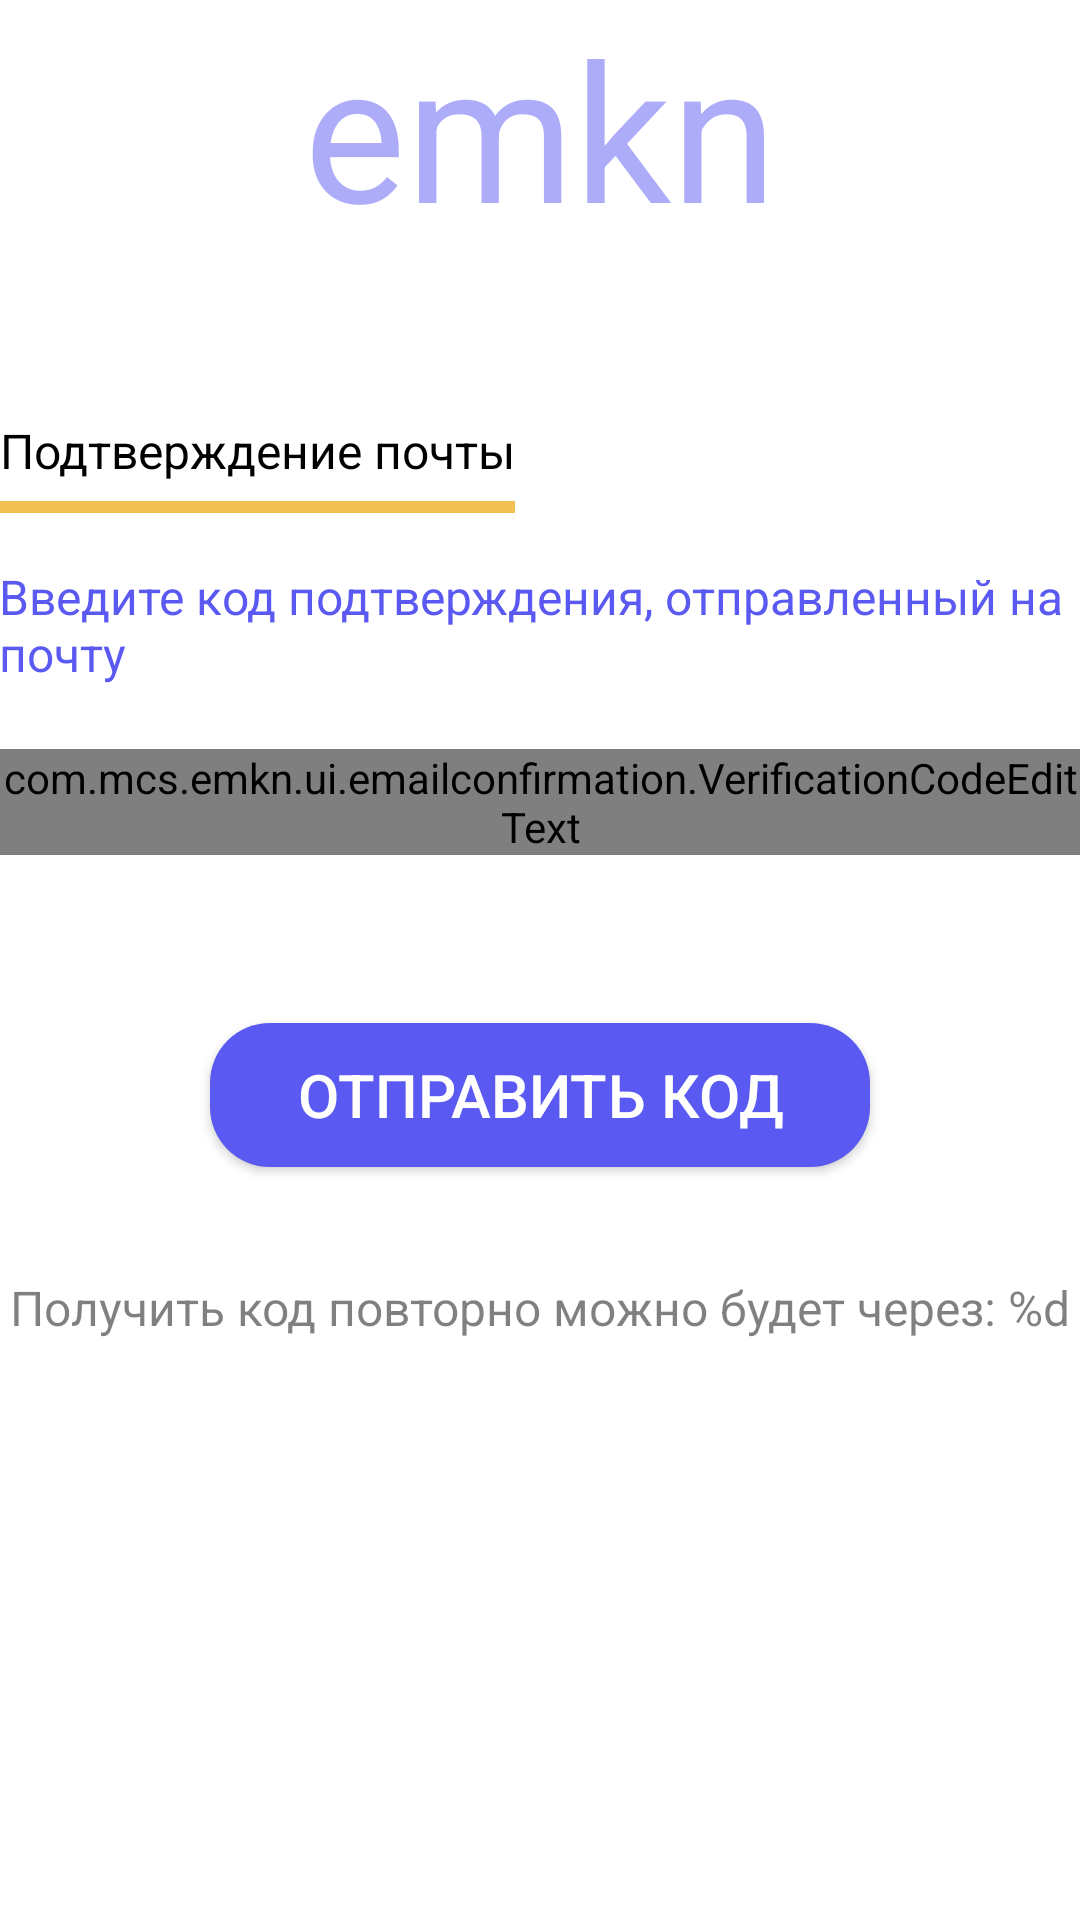

Produce the Android XML layout that renders to this screen, including the resource entries it uses.
<!-- AndroidManifest.xml: application theme Theme.Emkn -->
<!-- res/layout/fragment_confirmation.xml -->
<?xml version="1.0" encoding="utf-8"?>
<androidx.constraintlayout.widget.ConstraintLayout xmlns:android="http://schemas.android.com/apk/res/android"
    xmlns:app="http://schemas.android.com/apk/res-auto"
    android:layout_width="match_parent"
    android:layout_height="match_parent">

    <ImageButton
        android:id="@+id/backButton"
        android:layout_width="wrap_content"
        android:layout_height="48dp"
        android:layout_marginStart="24dp"
        android:layout_marginTop="24dp"
        android:background="?attr/selectableItemBackgroundBorderless"
        android:src="@drawable/arrow_back"
        app:layout_constraintStart_toStartOf="parent"
        app:layout_constraintTop_toTopOf="parent" />

    <TextView
        android:id="@+id/confirmation_title"
        android:layout_width="wrap_content"
        android:layout_height="wrap_content"
        android:layout_marginTop="@dimen/emkn_logo_top_margin"
        android:font="@font/inter"
        android:gravity="center"
        android:lineHeight="77dp"
        android:text="@string/emkn_logo"
        android:textColor="@color/confirm_50"
        android:textSize="64dp"
        app:layout_constraintEnd_toEndOf="parent"
        app:layout_constraintStart_toStartOf="parent"
        app:layout_constraintTop_toTopOf="parent" />

    <TextView
        android:id="@+id/confirmation_header"
        android:layout_width="wrap_content"
        android:layout_height="wrap_content"
        android:layout_marginStart="@dimen/auth_screen_horizontal_margin"
        android:layout_marginTop="54dp"
        android:text="@string/email_confirmation_head_text"
        android:textColor="@color/text"
        android:textSize="16dp"
        app:layout_constraintStart_toStartOf="parent"
        app:layout_constraintTop_toBottomOf="@id/confirmation_title" />

    <View
        android:id="@+id/confirmation_header_underline"
        android:layout_width="0dp"
        android:layout_height="4dp"
        android:layout_marginTop="6dp"
        android:background="@color/accent"
        app:layout_constraintEnd_toEndOf="@id/confirmation_header"
        app:layout_constraintStart_toStartOf="@id/confirmation_header"
        app:layout_constraintTop_toBottomOf="@id/confirmation_header" />

    <TextView
        android:id="@+id/confirmation_description"
        android:layout_width="wrap_content"
        android:layout_height="wrap_content"
        android:layout_marginTop="17dp"
        android:gravity="start"
        android:paddingHorizontal="@dimen/auth_screen_horizontal_margin"
        android:text="@string/email_confirmation_header"
        android:textColor="@color/confirm"
        android:textSize="16dp"
        app:layout_constraintEnd_toEndOf="parent"
        app:layout_constraintStart_toStartOf="parent"
        app:layout_constraintTop_toBottomOf="@id/confirmation_header_underline" />

    <com.mcs.emkn.ui.emailconfirmation.VerificationCodeEditText
        android:id="@+id/codeEditText"
        android:layout_width="0dp"
        android:layout_height="wrap_content"
        android:layout_marginTop="21dp"
        app:layout_constraintEnd_toEndOf="parent"
        app:layout_constraintHorizontal_bias="0.0"
        app:layout_constraintStart_toStartOf="parent"
        app:layout_constraintTop_toBottomOf="@id/confirmation_description" />

    <androidx.appcompat.widget.AppCompatButton
        android:id="@+id/sendCodeButton"
        style="@style/AuthConfirmButton"
        android:layout_width="wrap_content"
        android:layout_height="wrap_content"
        android:layout_marginTop="56dp"
        android:text="@string/submit_code"
        app:layout_constraintEnd_toEndOf="parent"
        app:layout_constraintStart_toStartOf="parent"
        app:layout_constraintTop_toBottomOf="@id/codeEditText" />

    <androidx.appcompat.widget.AppCompatButton
        android:id="@+id/sendCodeAgainButton"
        style="@style/AuthDeclineButton"
        android:layout_width="wrap_content"
        android:layout_height="wrap_content"
        android:layout_marginTop="36dp"
        android:text="@string/send_code_again"
        android:visibility="gone"
        app:layout_constraintEnd_toEndOf="parent"
        app:layout_constraintStart_toStartOf="parent"
        app:layout_constraintTop_toBottomOf="@id/sendCodeButton" />

    <TextView
        android:id="@+id/timerTextVIew"
        android:layout_width="wrap_content"
        android:layout_height="wrap_content"
        android:layout_marginTop="36dp"
        android:gravity="start"
        android:paddingHorizontal="@dimen/auth_screen_horizontal_margin"
        android:text="@string/send_code_again_in"
        android:textColor="@color/text_50"
        android:textSize="16dp"
        app:layout_constraintEnd_toEndOf="parent"
        app:layout_constraintStart_toStartOf="parent"
        app:layout_constraintTop_toBottomOf="@+id/sendCodeButton" />


</androidx.constraintlayout.widget.ConstraintLayout>
<!-- resources referenced by this layout -->
<resources>
  <color name="accent">#F2BF52</color>
  <color name="confirm">#5A59F2</color>
  <color name="confirm_50">#7F5A59F2</color>
  <color name="text">#000000</color>
  <color name="text_50">#7F000000</color>
  <string name="email_confirmation_head_text">Подтверждение почты</string>
  <string name="email_confirmation_header">Введите код подтверждения, отправленный на почту</string>
  <string name="emkn_logo">emkn</string>
  <string name="send_code_again">Получить код повторно</string>
  <string name="send_code_again_in">Получить код повторно можно будет через: %d</string>
  <string name="submit_code">Отправить код</string>
  <style name="AuthConfirmButton">
          <item name="android:paddingVertical">5dp</item>
          <item name="android:background">@drawable/auth_confirm_background</item>
          <item name="android:paddingHorizontal">16dp</item>
          <item name="android:textColor">@color/text_reversed</item>
          <item name="android:minWidth">220dp</item>
          <item name="android:textSize">20dp</item>
      </style>
  <style name="AuthDeclineButton">
          <item name="android:paddingVertical">5dp</item>
          <item name="android:paddingHorizontal">16dp</item>
          <item name="android:background">@drawable/auth_decline_background</item>
          <item name="android:textColor">@color/text</item>
          <item name="android:minWidth">160dp</item>
          <item name="android:textSize">20dp</item>
      </style>
  <style name="Theme.Emkn" parent="Theme.MaterialComponents.DayNight.NoActionBar">
          
          <item name="colorPrimary">@color/purple_500</item>
          <item name="colorPrimaryVariant">@color/purple_700</item>
          <item name="colorOnPrimary">@color/white</item>
          
          <item name="colorSecondary">@color/teal_200</item>
          <item name="colorSecondaryVariant">@color/teal_700</item>
          <item name="colorOnSecondary">@color/black</item>
          
          <item name="android:statusBarColor" tools:targetApi="l">?attr/colorPrimaryVariant</item>
          
      </style>
  <!-- drawable auth_confirm_background (drawable) -->
  <shape xmlns:android="http://schemas.android.com/apk/res/android"
      android:shape="rectangle">
  
      <solid android:color="@color/confirm" />
  
      <corners android:radius="20dp" />
  
  </shape>
  <color name="text_reversed">#FFFFFF</color>
  <!-- drawable auth_decline_background (drawable) -->
  <shape xmlns:android="http://schemas.android.com/apk/res/android"
      android:shape="rectangle">
  
      <solid android:color="@color/accent_50" />
  
      <corners android:radius="20dp" />
  
  </shape>
  <color name="purple_500">#FF6200EE</color>
  <color name="purple_700">#FF3700B3</color>
  <color name="white">#FFFFFFFF</color>
  <color name="teal_200">#FF03DAC5</color>
  <color name="teal_700">#FF018786</color>
  <color name="black">#FF000000</color>
  <color name="accent_50">#7FF2BF52</color>
</resources>
